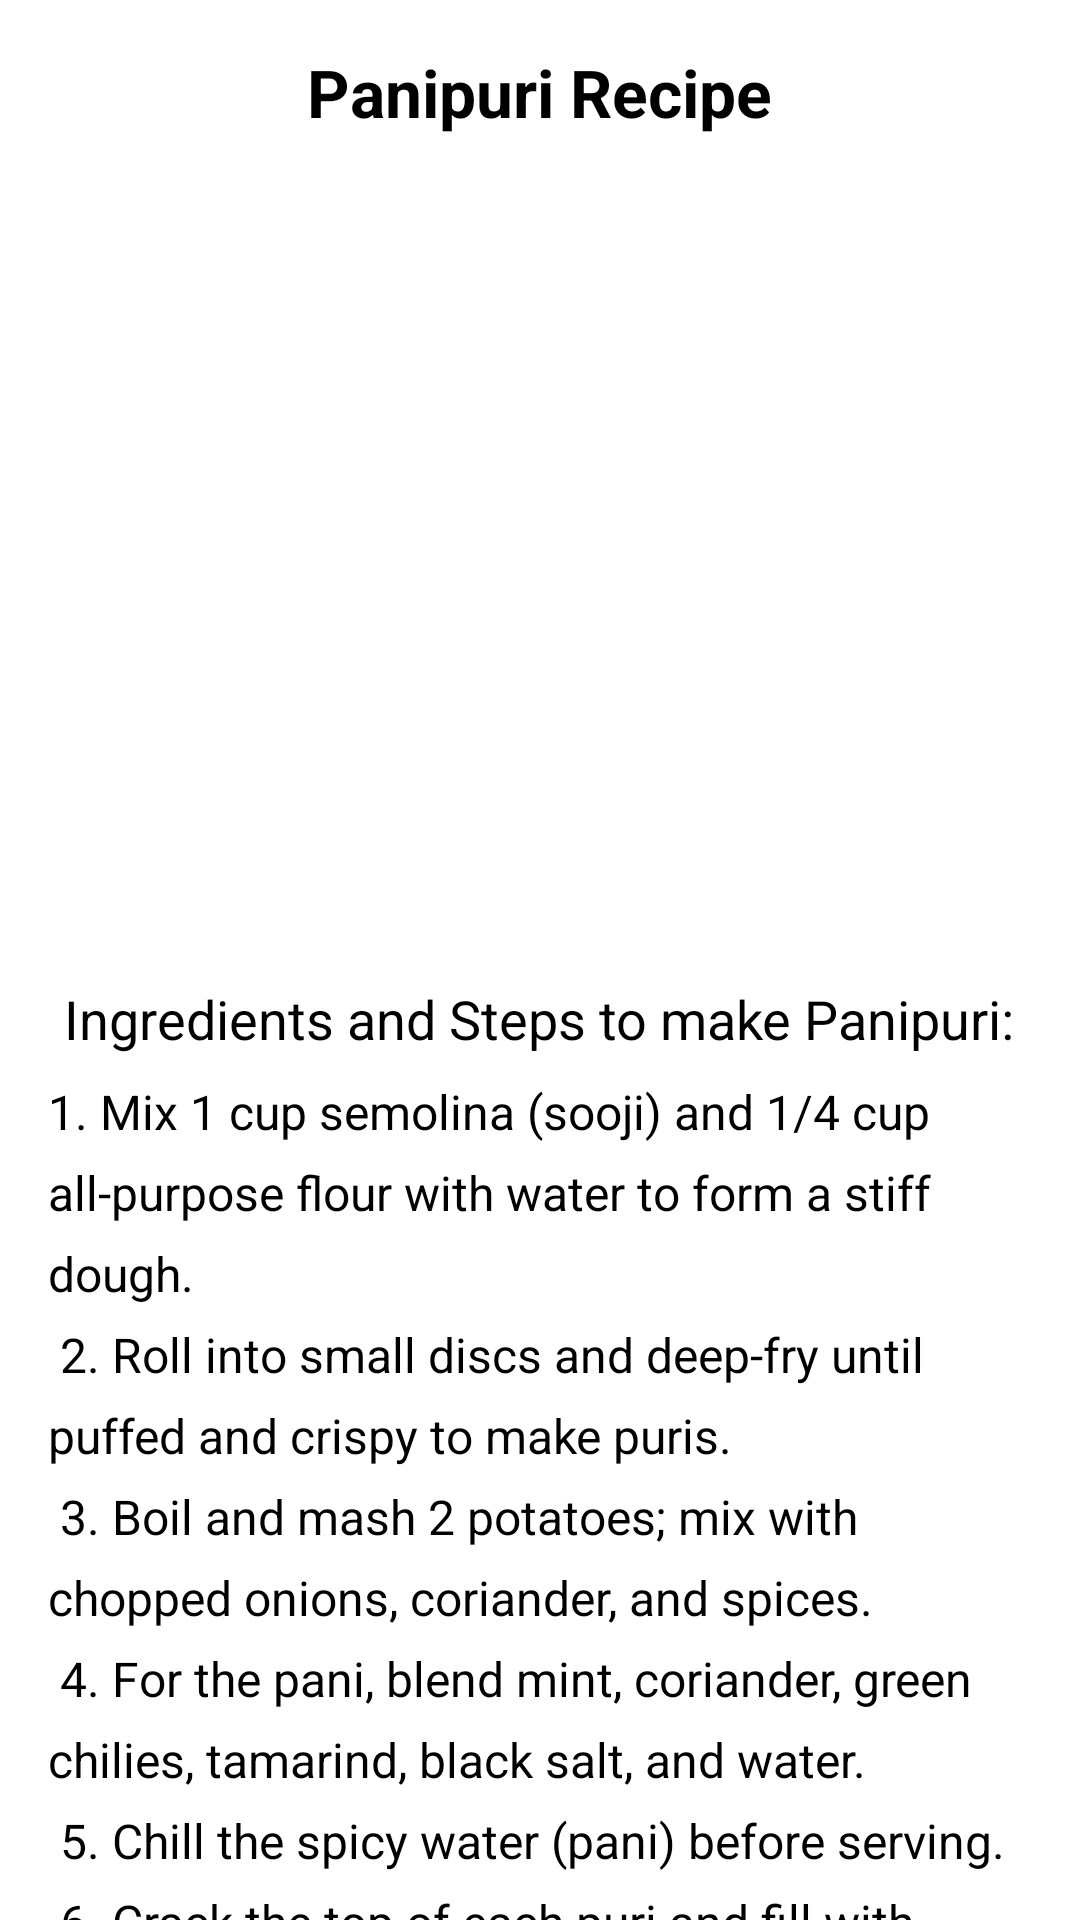

Reconstruct the res/layout file that produces this screen, plus the resources it refers to.
<!-- AndroidManifest.xml: application theme Theme.ExampleApplication -->
<!-- res/layout/activity_panipuri.xml -->
<?xml version="1.0" encoding="utf-8"?>
<ScrollView xmlns:android="http://schemas.android.com/apk/res/android"
    android:layout_width="match_parent"
    android:layout_height="match_parent">

    <LinearLayout
        android:layout_width="match_parent"
        android:layout_height="wrap_content"
        android:orientation="vertical"
        android:padding="16dp"
        android:gravity="center_horizontal">

        
        <TextView
            android:layout_width="wrap_content"
            android:layout_height="wrap_content"
            android:text="Panipuri Recipe"
            android:textSize="22sp"
            android:textStyle="bold"
            android:gravity="center"
            android:layout_marginBottom="16dp"/>

        
        <ImageView
            android:id="@+id/panipuriImage"
            android:layout_width="match_parent"
            android:layout_height="250dp"
            android:src="@drawable/panipuri"
            android:contentDescription="Panipuri Image"
            android:layout_marginBottom="16dp"/>

        
        <TextView
            android:id="@+id/recipeProcedure"
            android:layout_width="wrap_content"
            android:layout_height="wrap_content"
            android:text="Ingredients and Steps to make Panipuri:"
            android:textSize="18sp"
            android:layout_marginBottom="8dp"/>

        
        <TextView
            android:id="@+id/procedureSteps"
            android:layout_width="match_parent"
            android:layout_height="wrap_content"
            android:text="@string/panipuri_recipe_procedure"
            android:textSize="16sp"
            android:lineSpacingExtra="8dp"
            android:layout_marginBottom="16dp"/>

        
        <Button
            android:id="@+id/addFavoriteButton"
            android:layout_width="wrap_content"
            android:layout_height="wrap_content"
            android:text="Add to Favorites"
            android:layout_marginTop="16dp"
            android:layout_gravity="center_horizontal"/>

    </LinearLayout>
</ScrollView>
<!-- resources referenced by this layout -->
<resources>
  <string name="panipuri_recipe_procedure">
      1. Mix 1 cup semolina (sooji) and 1/4 cup all-purpose flour with water to form a stiff dough.\n
      2. Roll into small discs and deep-fry until puffed and crispy to make puris.\n
      3. Boil and mash 2 potatoes; mix with chopped onions, coriander, and spices.\n
      4. For the pani, blend mint, coriander, green chilies, tamarind, black salt, and water.\n
      5. Chill the spicy water (pani) before serving.\n
      6. Crack the top of each puri and fill with potato mixture and sweet chutney.\n
      7. Pour the spiced pani into the puris and serve immediately.
  </string>
  <style name="Theme.ExampleApplication" parent="Base.Theme.ExampleApplication">
          
          <item name="android:navigationBarColor">@android:color/transparent</item>
          <item name="android:statusBarColor">@android:color/transparent</item>
          <item name="android:windowLightStatusBar">?attr/isLightTheme</item>
      </style>
</resources>
